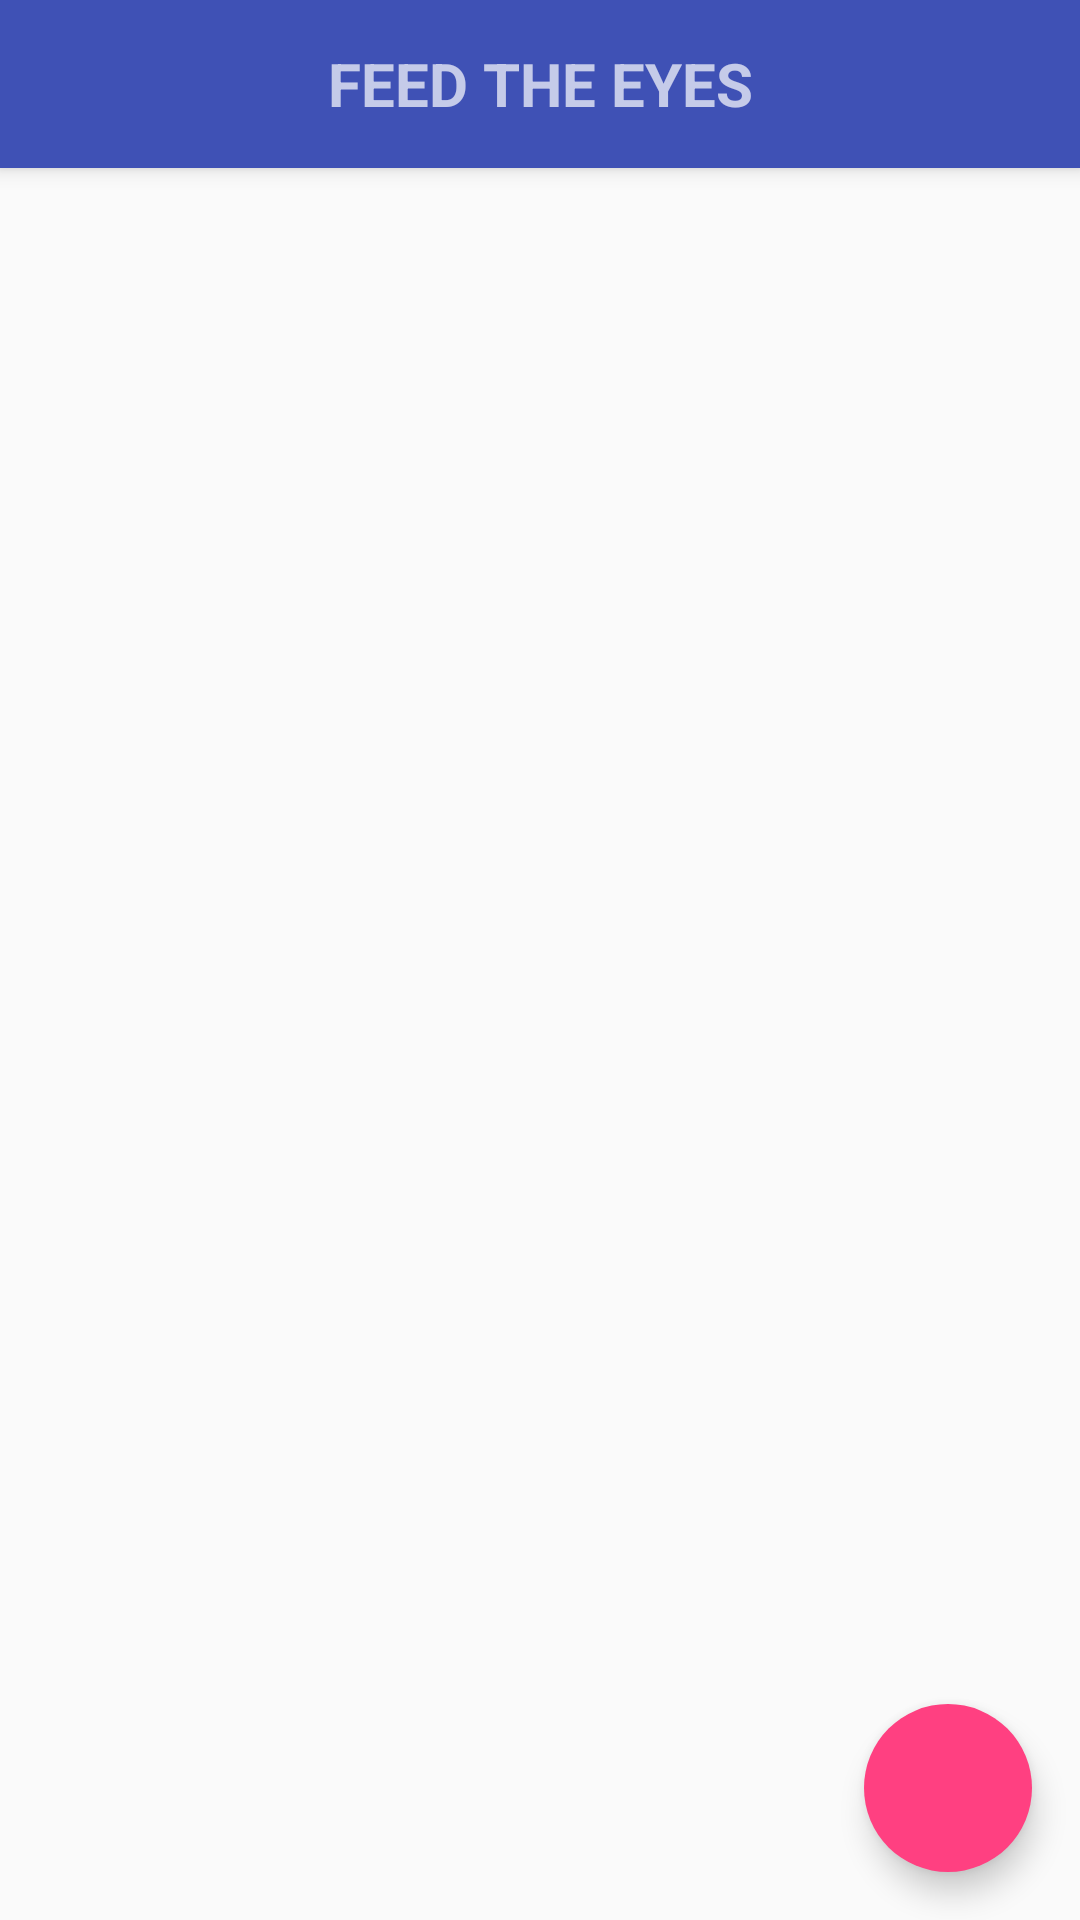

Reconstruct the res/layout file that produces this screen, plus the resources it refers to.
<!-- AndroidManifest.xml: application theme AppTheme -->
<!-- res/layout/activity_main.xml -->
<?xml version="1.0" encoding="utf-8"?>
<RelativeLayout
    xmlns:android="http://schemas.android.com/apk/res/android"
    xmlns:app="http://schemas.android.com/apk/res-auto"
    xmlns:tools="http://schemas.android.com/tools"
    android:layout_width="match_parent"
    android:layout_height="match_parent"
    tools:context="android.com.simpleimagefeed.practice.com.simpleimagefeed.ImageFeed.ImageFeedActivity">

    <android.support.design.widget.CoordinatorLayout
    android:id="@+id/content"
    android:layout_width="match_parent"
    android:layout_height="match_parent"
    android:orientation="vertical">

    <android.support.v7.widget.RecyclerView
        android:id="@+id/rvImageFeed"
        android:layout_width="match_parent"
        android:layout_height="match_parent"
        android:scrollbars="none"
        app:layout_behavior="@string/appbar_scrolling_view_behavior" />

    <android.support.design.widget.AppBarLayout
        android:id="@+id/appBarLayout"
        android:layout_width="match_parent"
        android:layout_height="wrap_content">

        <include
            android:id="@+id/toolbar"
            layout="@layout/view_feed_toolbar" />
    </android.support.design.widget.AppBarLayout>

    <android.support.design.widget.FloatingActionButton
        android:id="@+id/btnCreate"
        android:layout_width="wrap_content"
        android:layout_height="wrap_content"
        android:layout_gravity="bottom|right"
        android:layout_marginBottom="@dimen/btn_fab_margins"
        android:layout_marginRight="@dimen/btn_fab_margins"
        android:src="@drawable/ic_menu_white"
        app:borderWidth="0dp"
        app:elevation="6dp"
        app:pressedTranslationZ="12dp"
        android:layout_marginEnd="@dimen/btn_fab_margins" />

</android.support.design.widget.CoordinatorLayout>

</RelativeLayout>
<!-- res/layout/view_feed_toolbar.xml (included above) -->
<?xml version="1.0" encoding="utf-8"?>
<android.support.v7.widget.Toolbar xmlns:android="http://schemas.android.com/apk/res/android"
    xmlns:app="http://schemas.android.com/apk/res-auto"
    android:id="@+id/toolbar"
    android:layout_width="match_parent"
    android:layout_height="?attr/actionBarSize"
    android:background="?attr/colorPrimary"
    app:elevation="@dimen/default_elevation"
    app:layout_scrollFlags="scroll|enterAlways"
    app:theme="@style/ThemeOverlay.AppCompat.Dark.ActionBar">


    <TextView
        android:layout_width="wrap_content"
        android:layout_height="wrap_content"
        android:layout_gravity="center"
        android:scaleType="center"
        android:text="@string/feed_activity_title"
        android:textAllCaps="true"
        android:textStyle="bold"
        android:textSize="@dimen/heading_size"
         />

</android.support.v7.widget.Toolbar>
<!-- resources referenced by this layout -->
<resources>
  <dimen name="btn_fab_margins">16dp</dimen>
  <dimen name="default_elevation">8dp</dimen>
  <dimen name="heading_size">20sp</dimen>
  <string name="feed_activity_title">FEED THE EYES</string>
  <style name="AppTheme" parent="Theme.AppCompat.Light.NoActionBar">
  		
  		<item name="colorPrimary">@color/colorPrimary</item>
  		<item name="colorPrimaryDark">@color/colorPrimaryDark</item>
  		<item name="colorAccent">@color/colorAccent</item>
  	</style>
  <color name="colorPrimary">#3F51B5</color>
  <color name="colorPrimaryDark">#303F9F</color>
  <color name="colorAccent">#FF4081</color>
</resources>
